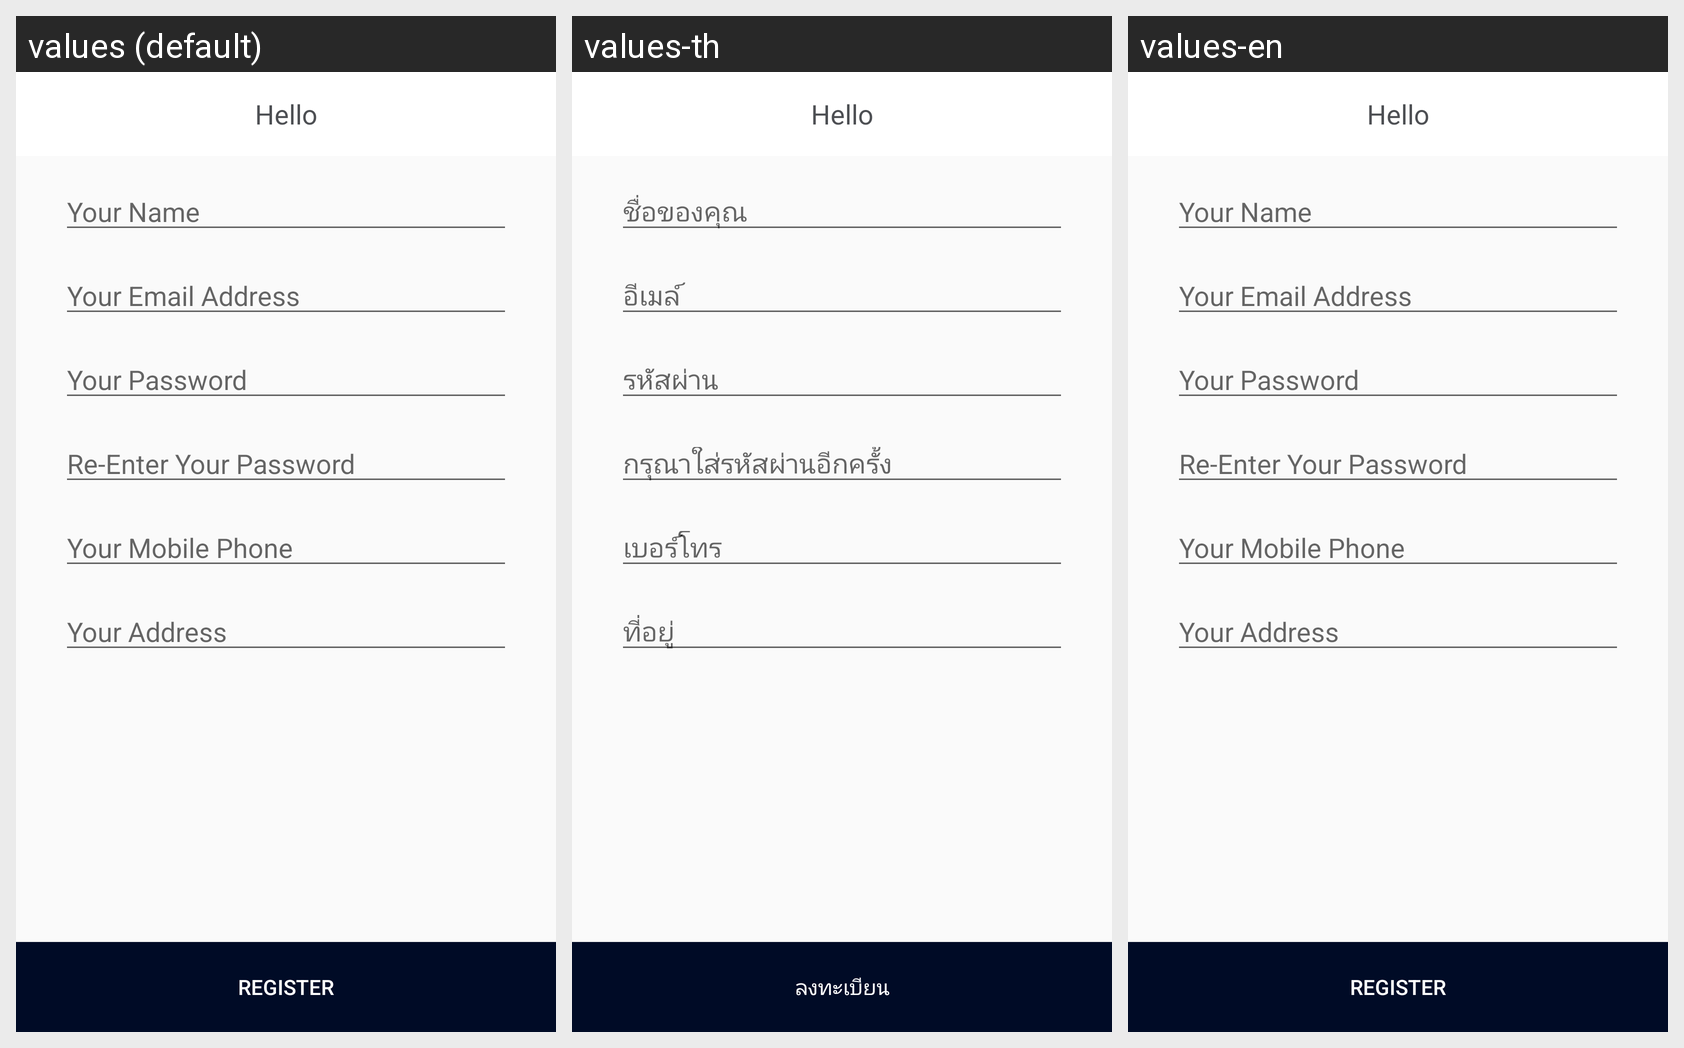

The Android screen above is rendered under several locales of the same app. Produce the string resources it draws, with the default and per-locale values.
Android screen res/layout/activity_create_account.xml rendered under 3 locales, left to right: values (default), values-th, values-en. Device: Nexus 5 (rendered at 1080×1920; each locale shown at half size, 540×960, under a caption strip naming it); theme AppTheme.
Strings drawn on this screen, with the default value and each locale's value (text and hints the layout hard-codes, and strings that could not be matched under every locale, appear in the picture but are not listed):

create.account.et.name
  values: Your Name
  values-th: ชื่อของคุณ
  values-en: Your Name

create.account.et.email
  values: Your Email Address
  values-th: อีเมล์
  values-en: Your Email Address

create.account.et.password
  values: Your Password
  values-th: รหัสผ่าน
  values-en: Your Password

create.account.et.confirmpw
  values: Re-Enter Your Password
  values-th: กรุณาใส่รหัสผ่านอีกครั้ง
  values-en: Re-Enter Your Password

create.account.et.mobile
  values: Your Mobile Phone
  values-th: เบอร์โทร
  values-en: Your Mobile Phone

create.account.et.address
  values: Your Address
  values-th: ที่อยู่
  values-en: Your Address

create.account.btn.register
  values: REGISTER
  values-th: ลงทะเบียน
  values-en: REGISTER
